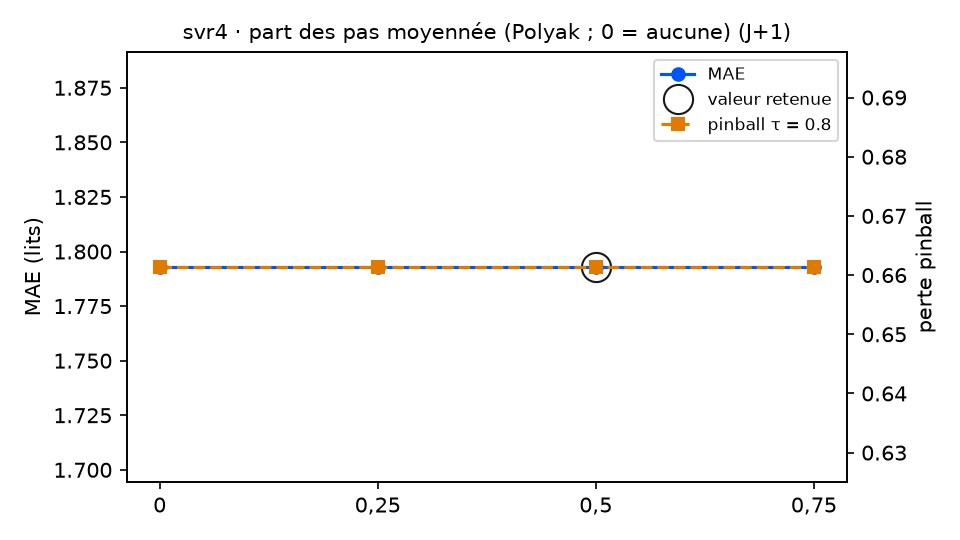

Source data for this figure (header and first rows):
variante; MAE; RMSE; biais; pinball τ=0.8; couverture 90 %; temps (s); DM p (pinball τ=0.8); p Holm; vs choix retenu
moyenne_polyak = 0; 1.793; 2.283; -0.079; 0.6614; 89.1; 8.9; ; ; identique
moyenne_polyak = 0,25; 1.793; 2.283; -0.079; 0.6614; 89.1; 9.0; ; ; identique
moyenne_polyak = 0,5 (retenu); 1.793; 2.283; -0.079; 0.6614; 89.1; 9.0; ; ; — choix retenu
moyenne_polyak = 0,75; 1.793; 2.283; -0.079; 0.6614; 89.1; 8.8; ; ; identique
